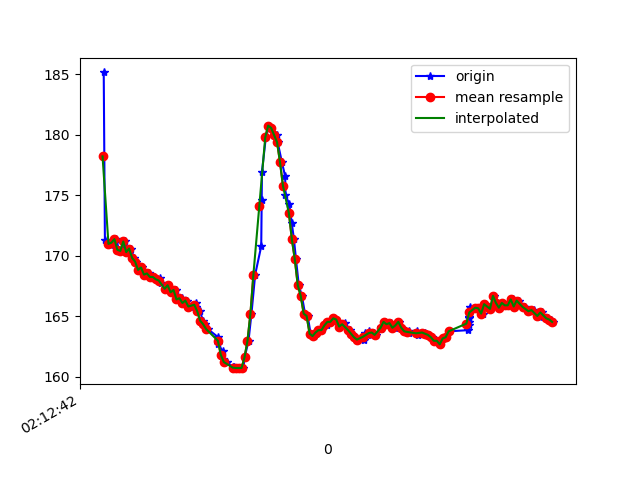

Values plotted in this chart, from the file beside it:
1617847962848, 543606470040062, 185.15625, -247.85156, -71.875
1617847962856, 543606489146398, 171.3, -229.2, -50.49
1617847962880, 543606508130649, 171.1, -229.6, -49.9
1617847962895, 543606527206464, 170.9, -229.8, -50.2
1617847962916, 543606546282279, 171.1, -229.3, -49.8
1617847962932, 543606565297051, 171.4, -229.4, -50.2
1617847962951, 543606584372866, 170.5, -229.8, -49.9
1617847962973, 543606603418160, 170.4, -229.5, -49.51
1617847962989, 543606622463453, 171.2, -229.5, -48.93
1617847963017, 543606643004291, 170.3, -229, -48.83
1617847963035, 543606660706647, 170.6, -229.5, -49.22
1617847963051, 543606679874026, 169.8, -229.1, -49.8
1617847963068, 543606698919320, 169.5, -229.5, -48.93
1617847963088, 543606717934092, 168.8, -229.1, -48.93
1617847963107, 543606737009907, 169, -230, -49.32
1617847963130, 543606756116243, 168.5, -230.4, -49.61
1617847963153, 543606775283622, 168.6, -229.7, -49.22
1617847963167, 543606794451001, 168.3, -229.8, -49.32
1617847963186, 543606813740465, 168.3, -230.6, -49.9
1617847963202, 543606832694194, 168.1, -231, -49.61
1617847963226, 543606851708967, 168.2, -231.2, -50.29
1617847963238, 543606870784782, 167.8, -231.5, -50.2
1617847963262, 543606889952160, 167.3, -231.2, -50.49
1617847963280, 543606908997454, 167.6, -231.3, -50.68
1617847963302, 543606928012226, 167, -231.2, -50.59
1617847963317, 543606947332212, 167, -231.6, -50.29
1617847963336, 543606966469069, 167.2, -231.7, -50.2
1617847963353, 543606985514363, 166.4, -231.9, -51.27
1617847963376, 543607004498614, 166.5, -232, -52.25
1617847963392, 543607023452344, 166.1, -232.2, -51.66
1617847963411, 543607042497637, 166.3, -231.8, -51.95
1617847963439, 543607061634495, 165.8, -233.1, -51.76
1617847963471, 543607080740831, 165.8, -232.9, -52.93
1617847963474, 543607099755603, 166.1, -232.6, -52.25
1617847963499, 543607119106110, 165.4, -233.5, -52.93
1617847963519, 543607138181925, 164.6, -234, -53.61
1617847963534, 543607157593474, 164.4, -234, -54.39
1617847963551, 543607176730332, 164, -234.8, -54.69
1617847963622, 543607217476272, 163.3, -235.8, -54.79
1617847963624, 543607234690288, 162.7, -236.4, -55.37
1617847963653, 543607253949230, 162.1, -236.6, -54.79
1617847963656, 543607273727035, 161.5, -236.9, -54.69
1617847963679, 543607292528159, 161.2, -237.3, -54.88
1617847963722, 543607312116571, 160.8, -236.9, -54.1
1617847963726, 543607331253429, 160.8, -236.1, -53.32
1617847963729, 543607350451329, 160.6, -234.8, -50.59
1617847963759, 543607369954442, 160.7, -231.7, -44.73
1617847963763, 543607389060778, 160.7, -229.4, -36.04
1617847963792, 543607408258679, 160.7, -227.7, -27.25
1617847963801, 543607427365015, 161.6, -230.1, -17.77
1617847963827, 543607446288223, 163, -232, -8.789
1617847963847, 543607465547166, 165.2, -234.3, -2.148
1617847963872, 543607484928194, 168.5, -237.8, 1.855
1617847963913, 543607504187137, 170.8, -239.6, 6.152
1617847963916, 543607523598686, 174.6, -240, 7.422
1617847963918, 543607542674501, 177, -239.9, 8.105
1617847963944, 543607562238657, 179.8, -239.3, 8.008
1617847963966, 543607581406035, 180.8, -239.6, 8.887
1617847963982, 543607600939670, 180.6, -240.1, 8.105
1617847964019, 543607620320698, 180, -239.3, 7.715
1617847964024, 543607639335470, 179.4, -237.2, 7.031
... 98 more rows
